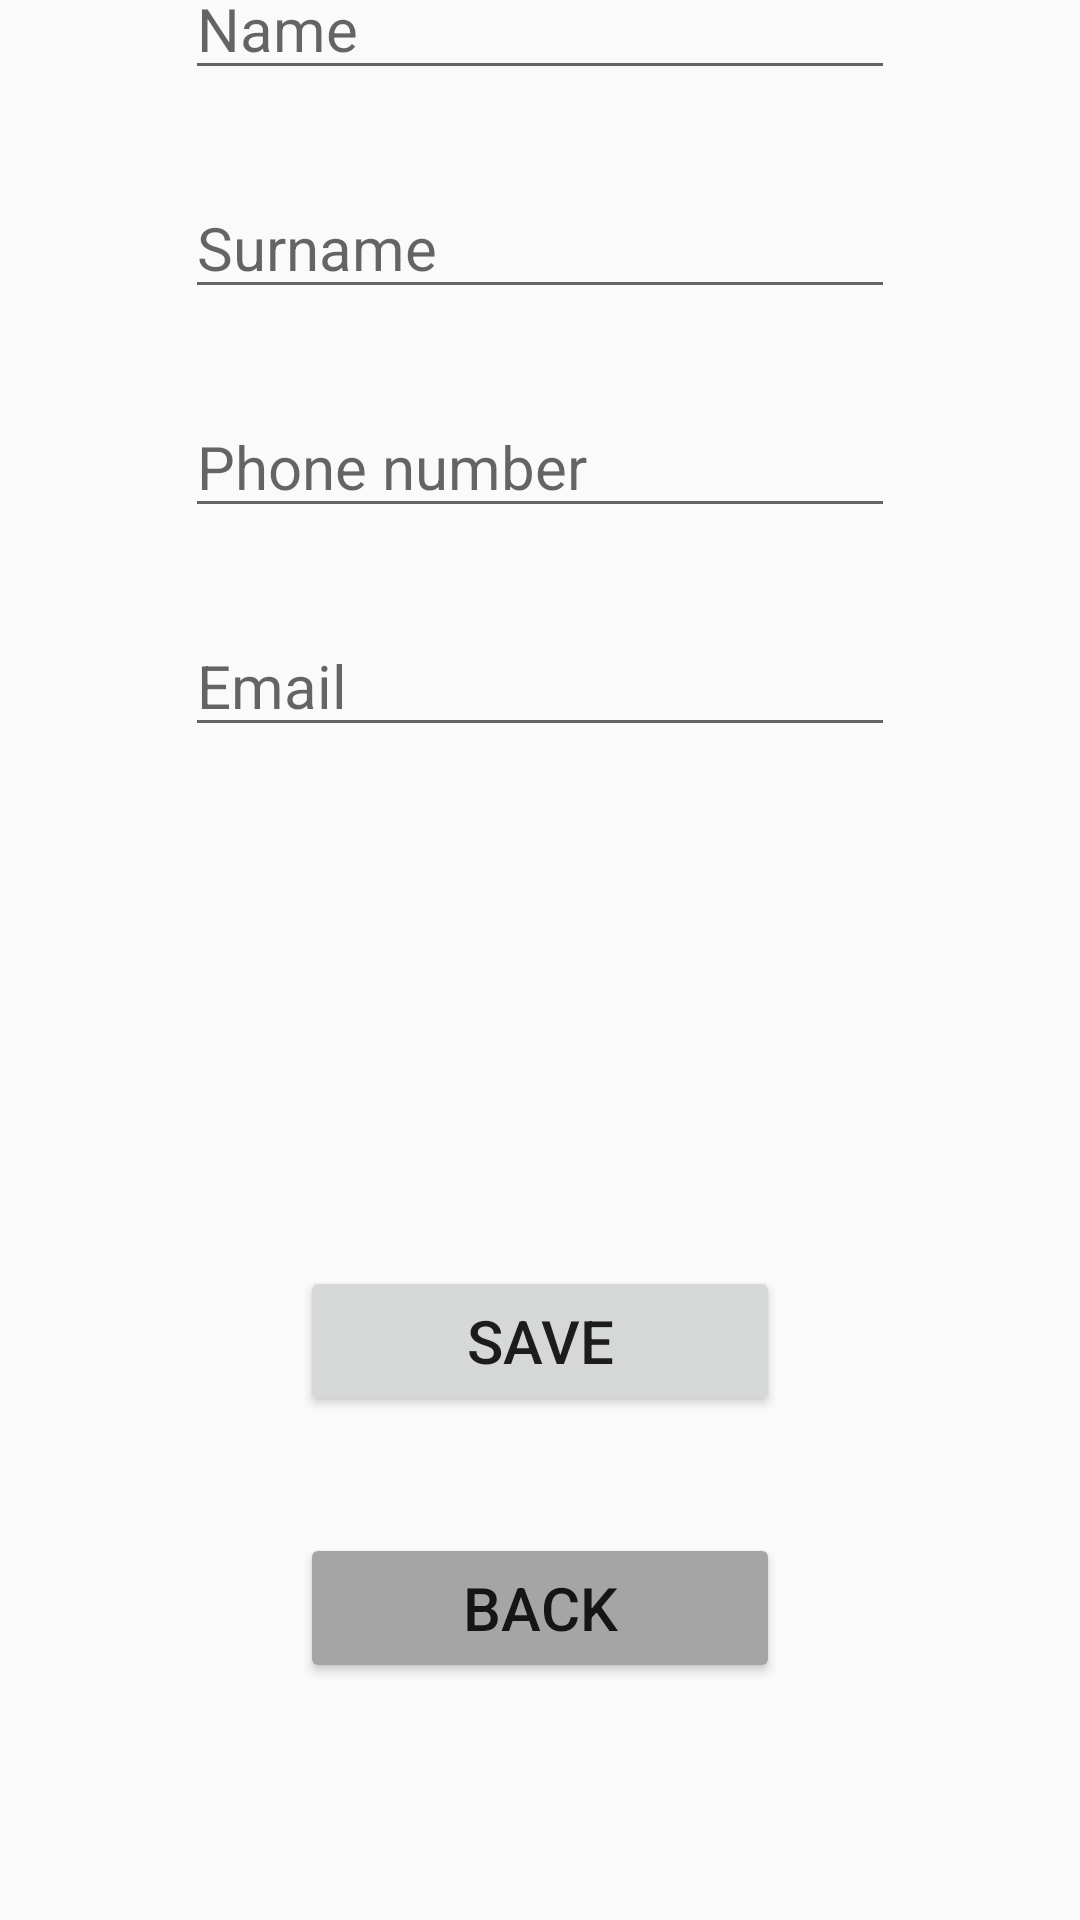

Produce the Android XML layout that renders to this screen, including the resource entries it uses.
<!-- AndroidManifest.xml: application theme Theme.GureevKurilenko -->
<!-- res/layout/activity_edit_profile.xml -->
<?xml version="1.0" encoding="utf-8"?>
<androidx.constraintlayout.widget.ConstraintLayout xmlns:android="http://schemas.android.com/apk/res/android"
    xmlns:app="http://schemas.android.com/apk/res-auto"
    xmlns:tools="http://schemas.android.com/tools"
    android:layout_width="match_parent"
    android:layout_height="match_parent">

    <TextView
        android:id="@+id/textEditProfile"
        android:layout_width="0dp"
        android:layout_height="0dp"
        android:layout_marginTop="70dp"
        android:layout_marginBottom="83dp"
        android:fontFamily="sans-serif-black"
        android:text="@string/edit_profile"
        android:textAlignment="center"
        android:textSize="34sp"
        android:textStyle="bold"
        app:layout_constraintBottom_toTopOf="@+id/editTextEditName"
        app:layout_constraintEnd_toEndOf="@+id/editTextEditName"
        app:layout_constraintStart_toStartOf="@+id/editTextEditName"
        app:layout_constraintTop_toTopOf="parent" />

    <EditText
        android:id="@+id/editTextEditName"
        android:layout_width="wrap_content"
        android:layout_height="wrap_content"
        android:layout_marginBottom="29dp"
        android:ems="10"
        android:inputType="text"
        android:hint="@string/name"
        android:textSize="20sp"
        app:layout_constraintBottom_toTopOf="@+id/editTextEditSurname"
        app:layout_constraintEnd_toEndOf="parent"
        app:layout_constraintStart_toStartOf="parent"
        app:layout_constraintTop_toBottomOf="@+id/textEditProfile" />

    <EditText
        android:id="@+id/editTextEditEmail"
        android:layout_width="wrap_content"
        android:layout_height="wrap_content"
        android:layout_marginBottom="173dp"
        android:ems="10"
        android:inputType="text"
        android:hint="@string/email"
        android:textSize="20sp"
        app:layout_constraintBottom_toTopOf="@+id/buttonSaveProfile"
        app:layout_constraintStart_toStartOf="@+id/editTextEditPhone"
        app:layout_constraintTop_toBottomOf="@+id/editTextEditPhone" />

    <EditText
        android:id="@+id/editTextEditPhone"
        android:layout_width="wrap_content"
        android:layout_height="wrap_content"
        android:layout_marginBottom="29dp"
        android:ems="10"
        android:inputType="text"
        android:hint="@string/phone_number"
        android:textSize="20sp"
        app:layout_constraintBottom_toTopOf="@+id/editTextEditEmail"
        app:layout_constraintStart_toStartOf="@+id/editTextEditSurname"
        app:layout_constraintTop_toBottomOf="@+id/editTextEditSurname" />

    <EditText
        android:id="@+id/editTextEditSurname"
        android:layout_width="wrap_content"
        android:layout_height="wrap_content"
        android:layout_marginBottom="29dp"
        android:ems="10"
        android:inputType="text"
        android:hint="@string/surname"
        android:textSize="20sp"
        app:layout_constraintBottom_toTopOf="@+id/editTextEditPhone"
        app:layout_constraintStart_toStartOf="@+id/editTextEditName"
        app:layout_constraintTop_toBottomOf="@+id/editTextEditName" />

    <Button
        android:id="@+id/buttonSaveProfile"
        android:layout_width="160dp"
        android:layout_height="50dp"
        android:layout_marginBottom="39dp"
        android:text="@string/save"
        android:textSize="20sp"
        app:layout_constraintBottom_toTopOf="@+id/buttonBackFromEditProfile"
        app:layout_constraintEnd_toEndOf="parent"
        app:layout_constraintStart_toStartOf="parent"
        app:layout_constraintTop_toBottomOf="@+id/editTextEditEmail" />

    <Button
        android:id="@+id/buttonBackFromEditProfile"
        android:layout_width="160dp"
        android:layout_height="50dp"
        android:layout_marginBottom="79dp"
        android:backgroundTint="#A6A5A5"
        android:text="@string/back_form_edit"
        android:textSize="20sp"
        app:layout_constraintBottom_toBottomOf="parent"
        app:layout_constraintEnd_toEndOf="parent"
        app:layout_constraintStart_toStartOf="parent"
        app:layout_constraintTop_toBottomOf="@+id/buttonSaveProfile" />

</androidx.constraintlayout.widget.ConstraintLayout>
<!-- resources referenced by this layout -->
<resources>
  <string name="back_form_edit">Back</string>
  <string name="edit_profile">Edit Profile</string>
  <string name="email">Email</string>
  <string name="name">Name</string>
  <string name="phone_number">Phone number</string>
  <string name="save">Save</string>
  <string name="surname">Surname</string>
  <style name="Theme.GureevKurilenko" parent="android:Theme.Material.Light.NoActionBar" />
</resources>
